11-way image classification set "food11_augmented" from GitHub (NorwegianIcecube/DNN_AE_GAN); label vocabulary: bread, dairy product, dessert, egg, fried food, meat, noodles pasta, rice, seafood, soup, vegetable fruit.

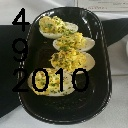
Label: egg

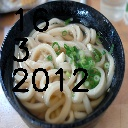
Label: noodles pasta

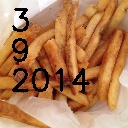
Label: fried food

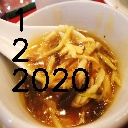
Label: soup

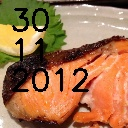
Label: seafood

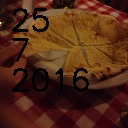
Label: bread
